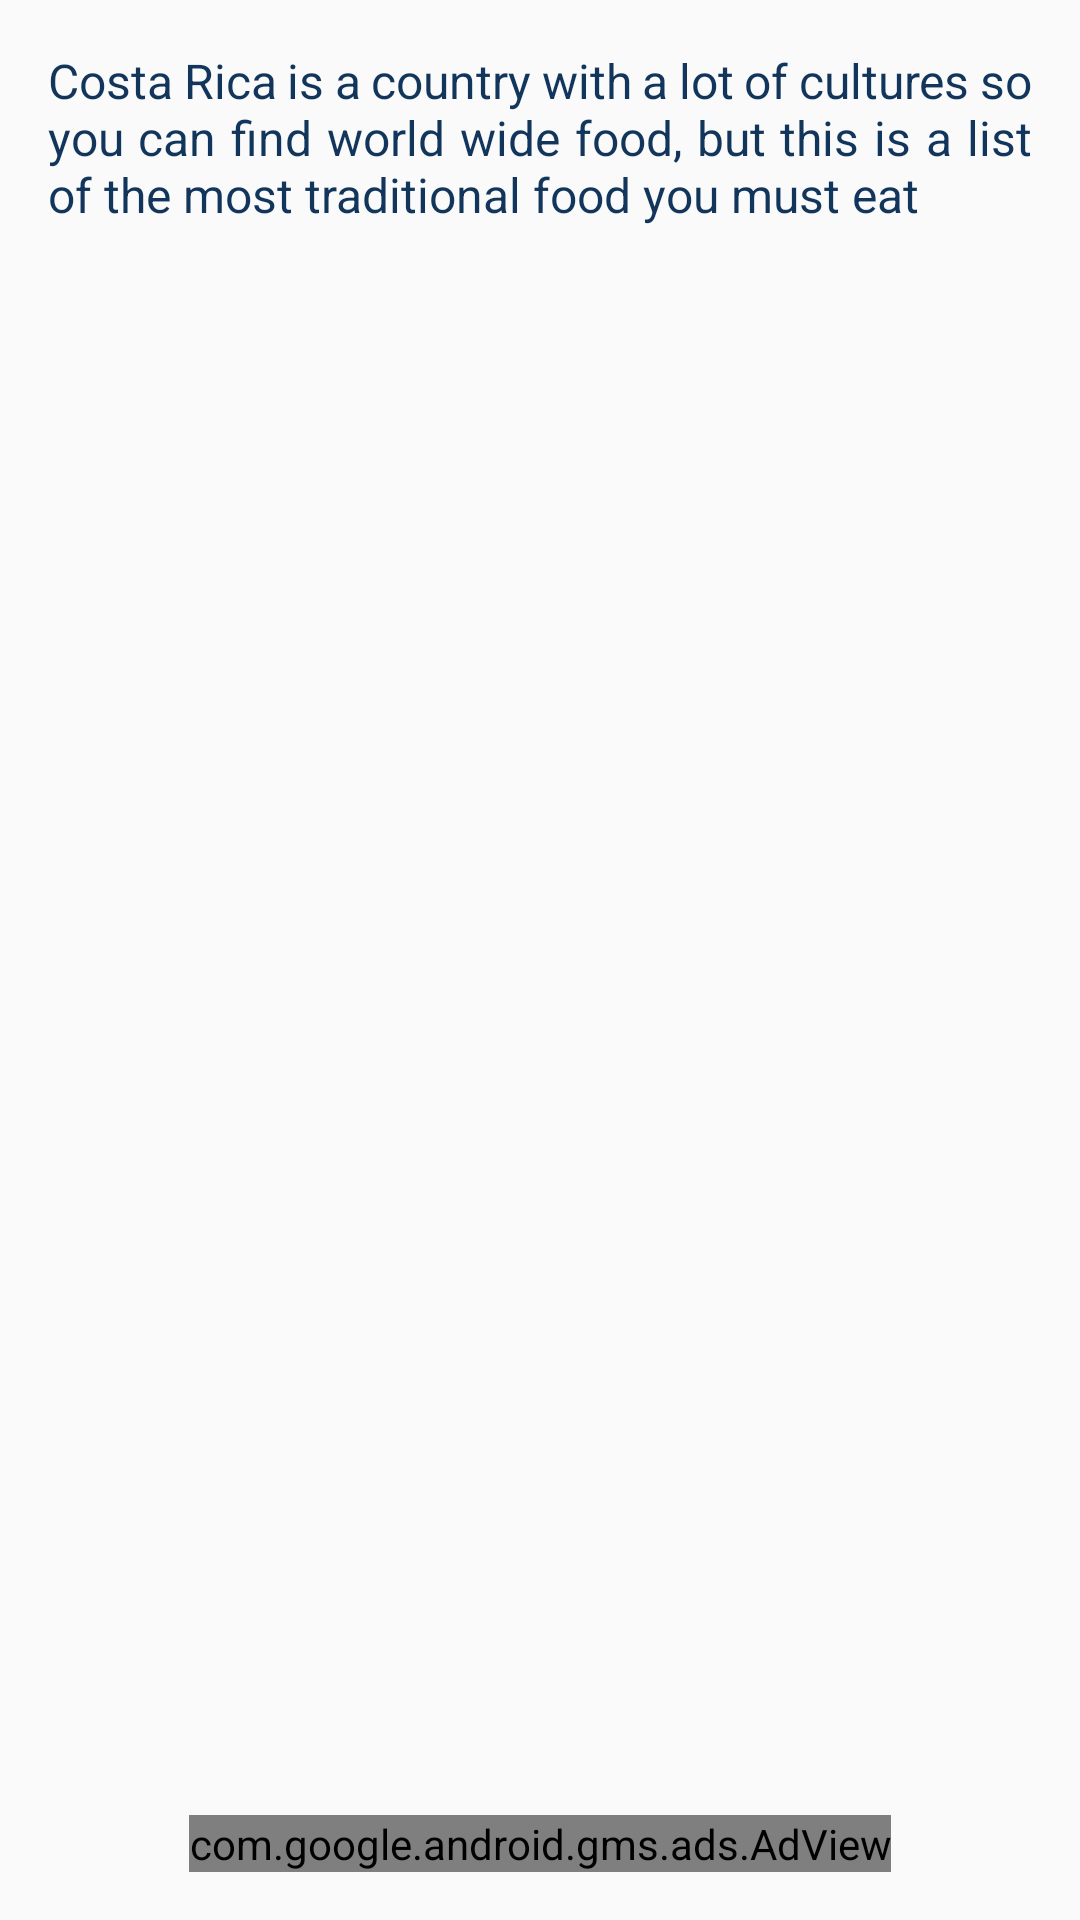

Reconstruct the res/layout file that produces this screen, plus the resources it refers to.
<!-- AndroidManifest.xml: application theme Theme.CostaRicaTravel -->
<!-- res/layout/fragment_food.xml -->
<?xml version="1.0" encoding="utf-8"?>
<RelativeLayout xmlns:android="http://schemas.android.com/apk/res/android"
    xmlns:tools="http://schemas.android.com/tools"
    android:layout_width="match_parent"
    android:layout_height="match_parent"
    android:paddingBottom="@dimen/activity_vertical_margin"
    android:paddingLeft="@dimen/activity_horizontal_margin"
    android:paddingRight="@dimen/activity_horizontal_margin"
    android:paddingTop="@dimen/activity_vertical_margin"
    tools:context="com.jsalazar.costaricatravel.ui.food.FoodFragment">
    <TextView
        android:id="@+id/TextFood"
        android:layout_centerHorizontal="true"
        android:layout_width="wrap_content"
        style="@style/TextAppearance.Widget.AppCompat.Toolbar.Subtitle"
        android:textColor="@color/nav_bar"
        android:layout_height="wrap_content"
        android:justificationMode="inter_word"
        android:text="@string/food_main_label"/>

    <ListView
        android:id="@+id/listFood"
        android:layout_below="@+id/TextFood"
        android:layout_width="match_parent"
        android:listSelector="@android:color/transparent"
        android:paddingBottom="@dimen/ads_margin"
        android:layout_height="wrap_content"/>
    <com.google.android.gms.ads.AdView
        xmlns:ads="http://schemas.android.com/apk/res-auto"
        android:id="@+id/adView"
        android:layout_width="wrap_content"
        android:layout_height="wrap_content"
        android:layout_centerHorizontal="true"
        android:layout_alignParentBottom="true"
        ads:adSize="BANNER"
        ads:adUnitId="@string/banner_ads">
    </com.google.android.gms.ads.AdView>
</RelativeLayout>
<!-- resources referenced by this layout -->
<resources>
  <color name="nav_bar">#12355B</color>
  <dimen name="activity_horizontal_margin">16dp</dimen>
  <dimen name="activity_vertical_margin">16dp</dimen>
  <dimen name="ads_margin">51dp</dimen>
  <string name="banner_ads" translatable="false">ca-app-pub-4157328728945876/1686561731</string>
  <string name="food_main_label">Costa Rica is a country with a lot of cultures so you can find world wide food, but this is a list of the most traditional food you must eat</string>
  <style name="Theme.CostaRicaTravel" parent="Theme.MaterialComponents.DayNight.Bridge">
          
          <item name="android:forceDarkAllowed" tools:targetApi="q">false</item>
          <item name="colorPrimary">@color/nav_bar</item>
          <item name="colorPrimaryVariant">@color/notification_bar</item>
          <item name="colorOnPrimary">@color/white</item>
          
          <item name="colorSecondary">@color/teal_200</item>
          <item name="colorSecondaryVariant">@color/teal_700</item>
          <item name="colorOnSecondary">@color/black</item>
          
          <item name="android:statusBarColor">?attr/colorPrimaryVariant</item>
          
      </style>
  <color name="notification_bar">#12355B</color>
  <color name="white">#FFFFFBFE</color>
  <color name="teal_200">#FF03DAC5</color>
  <color name="teal_700">#FF018786</color>
  <color name="black">#FF000000</color>
</resources>
